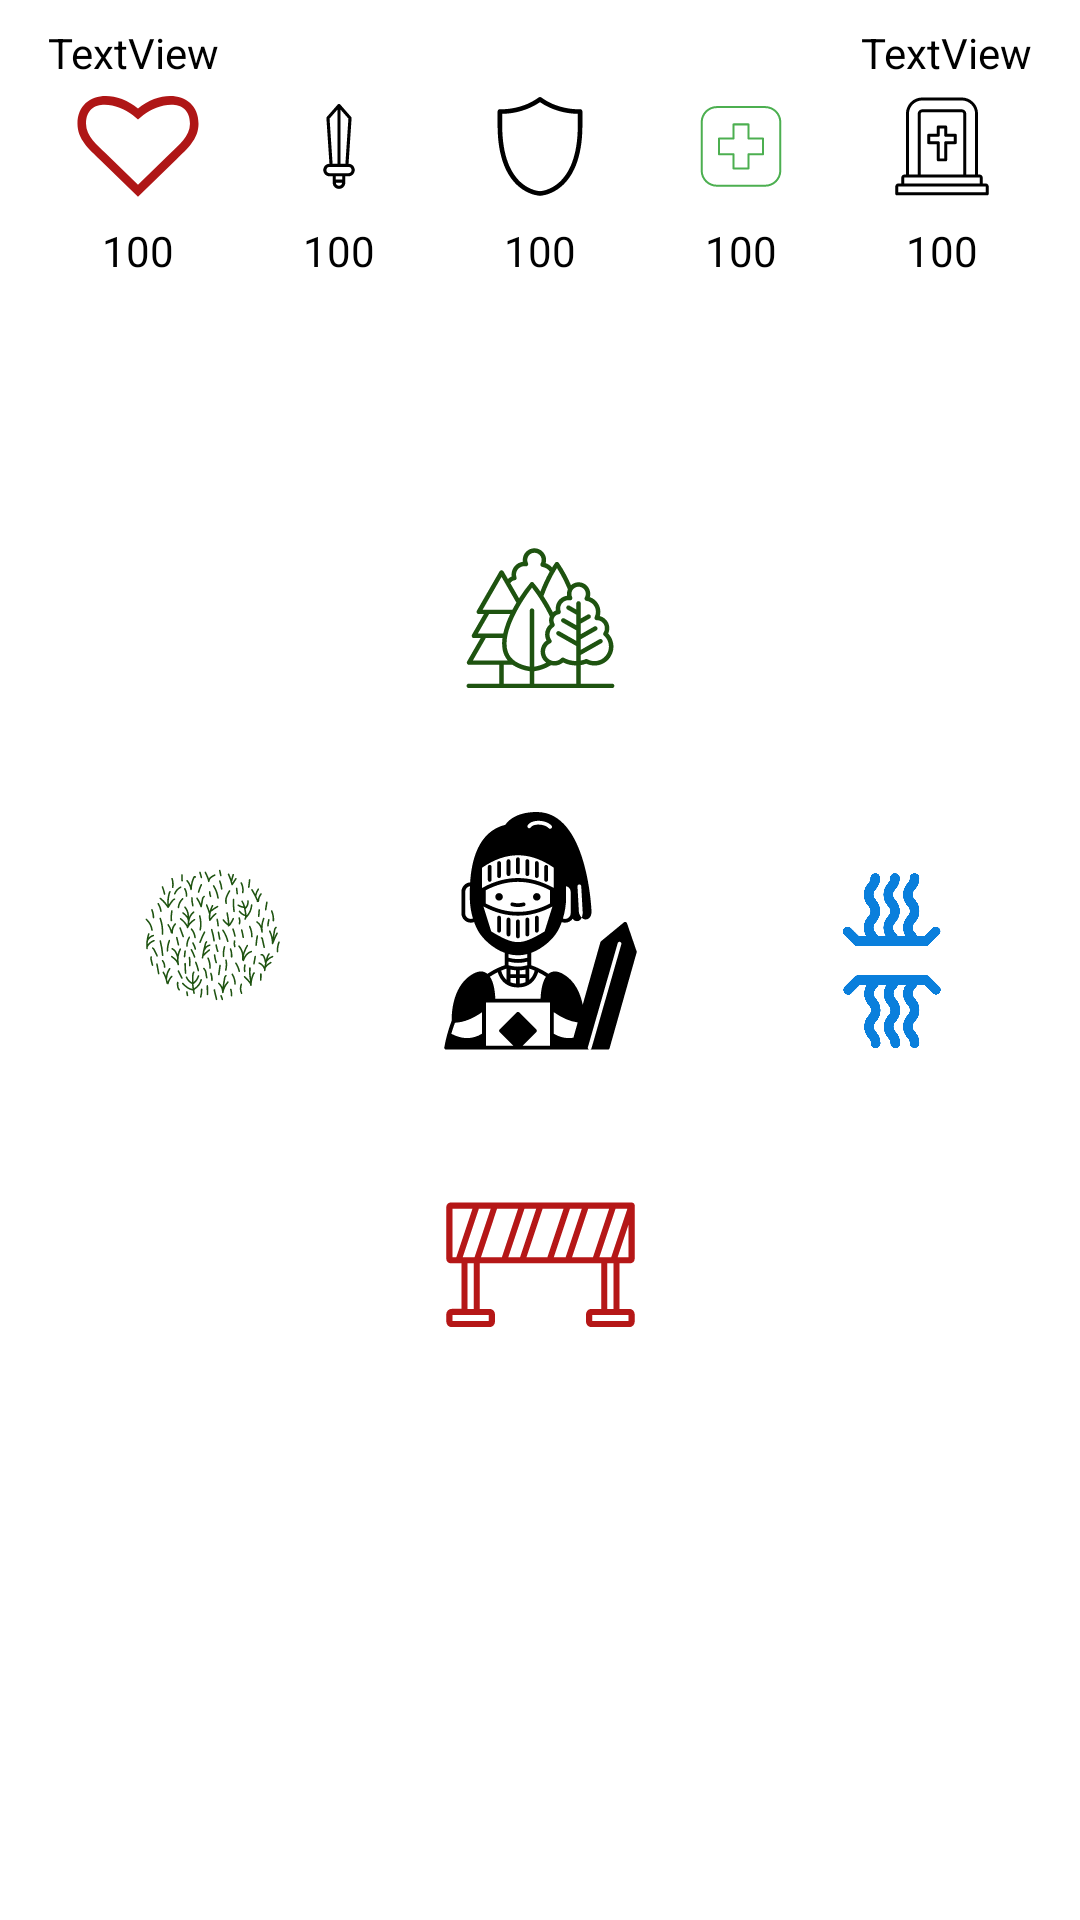

Here is an Android app screen rendered from its layout file. Give the layout XML and the strings, colors and styles it references.
<!-- AndroidManifest.xml: application theme Theme.BMTA -->
<!-- res/layout/activity_play_game.xml -->
<?xml version="1.0" encoding="utf-8"?>
<androidx.constraintlayout.widget.ConstraintLayout xmlns:android="http://schemas.android.com/apk/res/android"
    xmlns:app="http://schemas.android.com/apk/res-auto"
    xmlns:tools="http://schemas.android.com/tools"
    android:layout_width="match_parent"
    android:layout_height="match_parent"
    tools:context=".controller.PlayGame">

    <androidx.constraintlayout.widget.ConstraintLayout
        android:layout_width="match_parent"
        android:layout_height="match_parent"
        android:background="@color/white"
        tools:context=".controller.PlayGame"
        tools:layout_editor_absoluteX="40dp"
        tools:layout_editor_absoluteY="0dp">


        <ImageView
            android:id="@+id/imageCenter"
            android:layout_width="99dp"
            android:layout_height="99dp"
            android:cropToPadding="true"
            app:layout_constraintBottom_toBottomOf="parent"
            app:layout_constraintEnd_toEndOf="parent"
            app:layout_constraintStart_toStartOf="parent"
            app:layout_constraintTop_toTopOf="parent"
            app:srcCompat="@drawable/ic_knight"/>

        <ImageView
            android:id="@+id/imageNorth"
            android:layout_width="87dp"
            android:layout_height="81dp"
            android:layout_marginBottom="16dp"
            app:layout_constraintBottom_toTopOf="@+id/imageCenter"
            app:layout_constraintEnd_toEndOf="@+id/imageCenter"
            app:layout_constraintStart_toStartOf="@+id/imageCenter"
            app:srcCompat="@drawable/ic_forest" />

        <ImageView
            android:id="@+id/imageWest"
            android:layout_width="87dp"
            android:layout_height="81dp"
            android:layout_marginEnd="16dp"
            app:layout_constraintBottom_toBottomOf="@+id/imageCenter"
            app:layout_constraintEnd_toStartOf="@+id/imageCenter"
            app:layout_constraintTop_toTopOf="@+id/imageCenter"
            app:srcCompat="@drawable/ic_meadow" />

        <ImageView
            android:id="@+id/imageSouth"
            android:layout_width="87dp"
            android:layout_height="81dp"
            android:layout_marginTop="16dp"
            app:layout_constraintEnd_toEndOf="@+id/imageCenter"
            app:layout_constraintStart_toStartOf="@+id/imageCenter"
            app:layout_constraintTop_toBottomOf="@+id/imageCenter"
            app:srcCompat="@drawable/ic_border" />

        <ImageView
            android:id="@+id/imageEast"
            android:layout_width="87dp"
            android:layout_height="81dp"
            android:layout_marginStart="16dp"
            app:layout_constraintBottom_toBottomOf="@+id/imageCenter"
            app:layout_constraintStart_toEndOf="@+id/imageCenter"
            app:layout_constraintTop_toTopOf="@+id/imageCenter"
            app:srcCompat="@drawable/ic_bridge" />

        <ImageView
            android:id="@+id/imageHealth"
            android:layout_width="42dp"
            android:layout_height="42dp"
            android:layout_marginTop="32dp"
            app:layout_constraintBottom_toBottomOf="parent"
            app:layout_constraintEnd_toStartOf="@+id/imageAttack"
            app:layout_constraintHorizontal_bias="0.5"
            app:layout_constraintStart_toStartOf="parent"
            app:layout_constraintTop_toTopOf="parent"
            app:layout_constraintVertical_bias="0"
            app:srcCompat="@drawable/ic_hearth" />

        <ImageView
            android:id="@+id/imageAttack"
            android:layout_width="42dp"
            android:layout_height="42dp"
            android:layout_marginTop="32dp"
            app:layout_constraintEnd_toStartOf="@+id/imageDefense"
            app:layout_constraintHorizontal_bias="0.5"
            app:layout_constraintStart_toEndOf="@+id/imageHealth"
            app:layout_constraintTop_toTopOf="parent"
            app:srcCompat="@drawable/ic_sword" />

        <ImageView
            android:id="@+id/imageDefense"
            android:layout_width="42dp"
            android:layout_height="42dp"
            android:layout_marginTop="32dp"
            app:layout_constraintEnd_toStartOf="@+id/imageHealing"
            app:layout_constraintHorizontal_bias="0.5"
            app:layout_constraintStart_toEndOf="@+id/imageAttack"
            app:layout_constraintTop_toTopOf="parent"
            app:srcCompat="@drawable/ic_shield" />

        <ImageView
            android:id="@+id/imageHealing"
            android:layout_width="42dp"
            android:layout_height="42dp"
            android:layout_marginTop="32dp"
            app:layout_constraintEnd_toStartOf="@+id/imageKills"
            app:layout_constraintHorizontal_bias="0.5"
            app:layout_constraintStart_toEndOf="@+id/imageDefense"
            app:layout_constraintTop_toTopOf="parent"
            app:srcCompat="@drawable/ic_medical" />

        <ImageView
            android:id="@+id/imageKills"
            android:layout_width="42dp"
            android:layout_height="42dp"
            android:layout_marginTop="32dp"
            app:layout_constraintEnd_toEndOf="parent"
            app:layout_constraintHorizontal_bias="0.5"
            app:layout_constraintStart_toEndOf="@+id/imageHealing"
            app:layout_constraintTop_toTopOf="parent"
            app:srcCompat="@drawable/ic_rip" />

        <TextView
            android:id="@+id/textHealth"
            android:layout_width="wrap_content"
            android:layout_height="wrap_content"
            android:text="100"
            android:textColor="@color/black"
            app:layout_constraintEnd_toEndOf="@+id/imageHealth"
            app:layout_constraintStart_toStartOf="@+id/imageHealth"
            app:layout_constraintTop_toBottomOf="@+id/imageHealth" />

        <TextView
            android:id="@+id/textAttack"
            android:layout_width="wrap_content"
            android:layout_height="wrap_content"
            android:text="100"
            android:textColor="@color/black"
            app:layout_constraintEnd_toEndOf="@+id/imageAttack"
            app:layout_constraintStart_toStartOf="@+id/imageAttack"
            app:layout_constraintTop_toBottomOf="@+id/imageAttack" />

        <TextView
            android:id="@+id/textDefense"
            android:layout_width="wrap_content"
            android:layout_height="wrap_content"
            android:text="100"
            android:textColor="@color/black"
            app:layout_constraintEnd_toEndOf="@+id/imageDefense"
            app:layout_constraintStart_toStartOf="@+id/imageDefense"
            app:layout_constraintTop_toBottomOf="@+id/imageDefense" />

        <TextView
            android:id="@+id/textHealing"
            android:layout_width="wrap_content"
            android:layout_height="wrap_content"
            android:text="100"
            android:textColor="@color/black"
            app:layout_constraintEnd_toEndOf="@+id/imageHealing"
            app:layout_constraintStart_toStartOf="@+id/imageHealing"
            app:layout_constraintTop_toBottomOf="@+id/imageHealing" />


        <TextView
            android:id="@+id/textKills"
            android:layout_width="wrap_content"
            android:layout_height="wrap_content"
            android:text="100"
            android:textColor="@color/black"
            app:layout_constraintEnd_toEndOf="@+id/imageKills"
            app:layout_constraintStart_toStartOf="@+id/imageKills"
            app:layout_constraintTop_toBottomOf="@+id/imageKills" />

        <TextView
            android:id="@+id/textHeroName"
            android:layout_width="wrap_content"
            android:layout_height="wrap_content"
            android:layout_marginStart="16dp"
            android:layout_marginTop="8dp"
            android:text="TextView"
            android:textColor="@color/black"
            app:layout_constraintStart_toStartOf="parent"
            app:layout_constraintTop_toTopOf="parent" />

        <TextView
            android:id="@+id/textScore"
            android:layout_width="wrap_content"
            android:layout_height="wrap_content"
            android:layout_marginEnd="16dp"
            android:text="TextView"
            android:textColor="@color/black"
            app:layout_constraintBottom_toBottomOf="@+id/textHeroName"
            app:layout_constraintEnd_toEndOf="parent"
            app:layout_constraintTop_toTopOf="@+id/textHeroName"
            app:layout_constraintVertical_bias="0.0" />









    </androidx.constraintlayout.widget.ConstraintLayout>


</androidx.constraintlayout.widget.ConstraintLayout>
<!-- resources referenced by this layout -->
<resources>
  <!-- drawable ic_hearth (drawable) -->
  <vector xmlns:android="http://schemas.android.com/apk/res/android"
      android:width="700dp"
      android:height="700dp"
      android:viewportWidth="700"
      android:viewportHeight="700">
    <path
        android:fillColor="#AF1616"
        android:pathData="m350,68.86c147.3,-118.88 336.23,-79.52 336.23,85.27 0,86.58 -63.9,140.42 -123.34,198.35l-212.89,207.53 -212.89,-207.53c-59.44,-57.93 -123.34,-111.77 -123.34,-198.35 0,-164.79 188.93,-204.15 336.23,-85.27zM350,493.68 L529.73,318.47c45.32,-44.15 109.01,-95.19 109.01,-164.35 0,-148.34 -174.8,-116.22 -258.9,-48.31l-29.84,24.09 -29.84,-24.09c-84.1,-67.91 -258.9,-100.03 -258.9,48.31 0,69.15 63.69,120.2 109.01,164.35z"
        android:fillType="evenOdd"/>
  </vector>
  <!-- drawable ic_medical (drawable) -->
  <vector xmlns:android="http://schemas.android.com/apk/res/android"
      android:width="700dp"
      android:height="700dp"
      android:viewportWidth="700"
      android:viewportHeight="700">
    <path
        android:fillColor="#4CAF50"
        android:pathData="m484.4,56h-268.8c-49.41,0 -89.6,40.19 -89.6,89.6v268.8c0,49.41 40.19,89.6 89.6,89.6h268.8c49.41,0 89.6,-40.19 89.6,-89.6l-0,-268.8c0,-49.41 -40.19,-89.6 -89.6,-89.6zM562.8,414.4c0,43.23 -35.17,78.4 -78.4,78.4l-268.8,0c-43.23,0 -78.4,-35.17 -78.4,-78.4l-0,-268.8c0,-43.23 35.17,-78.4 78.4,-78.4h268.8c43.23,0 78.4,35.17 78.4,78.4z"/>
    <path
        android:fillColor="#4CAF50"
        android:pathData="m472.37,231.06h-75.05v-73.43c0,-3.09 -2.51,-5.6 -5.6,-5.6l-83.43,0c-3.09,0 -5.6,2.51 -5.6,5.6v73.42h-75.05c-3.09,0 -5.6,2.51 -5.6,5.6v86.68c0,3.09 2.51,5.6 5.6,5.6l75.05,-0v73.42c0,3.09 2.51,5.6 5.6,5.6h83.43c3.09,0 5.6,-2.51 5.6,-5.6l-0,-73.42h75.05c3.09,0 5.6,-2.51 5.6,-5.6v-86.68c0,-3.09 -2.51,-5.6 -5.6,-5.6zM466.77,317.74h-75.05c-3.09,0 -5.6,2.51 -5.6,5.6v73.42h-72.23v-73.42c0,-3.09 -2.51,-5.6 -5.6,-5.6h-75.05v-75.48h75.05c3.09,0 5.6,-2.51 5.6,-5.6v-73.42h72.23v73.42c0,3.09 2.51,5.6 5.6,5.6h75.05z"/>
  </vector>
  <!-- drawable ic_shield (drawable) -->
  <vector xmlns:android="http://schemas.android.com/apk/res/android"
      android:width="700dp"
      android:height="700dp"
      android:viewportWidth="700"
      android:viewportHeight="700">
    <path
        android:fillColor="#FF000000"
        android:pathData="m350.01,528.58c11.61,-0.57 210,-15.24 210,-366.58v-62.78c-33.94,-0.35 -125.92,-7.13 -210,-65 -84.09,57.86 -176.07,64.63 -210,65v62.78c0,351.34 198.39,366.01 210,366.58zM585.73,162c0,386.22 -234.5,392.18 -235.17,392.21 -0.37,0.02 -0.74,0.02 -1.11,0 -0.67,-0.04 -235.17,-6 -235.17,-392.21v-75.82h0.04l0.02,-0.71c0.39,-7.07 6.43,-12.5 13.51,-12.1 0.34,0.02 114.83,7.56 214.49,-65.05 4.39,-3.28 10.55,-3.5 15.22,-0.1 94.7,69.1 202.89,65.72 213.73,65.2 0.52,-0.07 1.06,-0.1 1.6,-0.1 7.09,0 12.85,5.76 12.85,12.85v75.82z"/>
  </vector>
  <style name="Theme.BMTA" parent="Theme.MaterialComponents.DayNight.DarkActionBar">
          
          <item name="colorPrimary">@color/purple_500</item>
          <item name="colorPrimaryVariant">@color/purple_700</item>
          <item name="colorOnPrimary">@color/white</item>
          
          <item name="colorSecondary">@color/teal_200</item>
          <item name="colorSecondaryVariant">@color/teal_700</item>
          <item name="colorOnSecondary">@color/black</item>
          
          <item name="android:statusBarColor" tools:targetApi="l">?attr/colorPrimaryVariant</item>
          
      </style>
  <!-- not gathered from this repository: default colours our renderer supplied (Android Studio template values) -->
  <color name="purple_500">#FF6200EE</color>
  <color name="purple_700">#FF3700B3</color>
  <color name="teal_200">#FF03DAC5</color>
  <color name="teal_700">#FF018786</color>
  <color name="black">#FF000000</color>
  <color name="white">#FFFFFFFF</color>
</resources>
